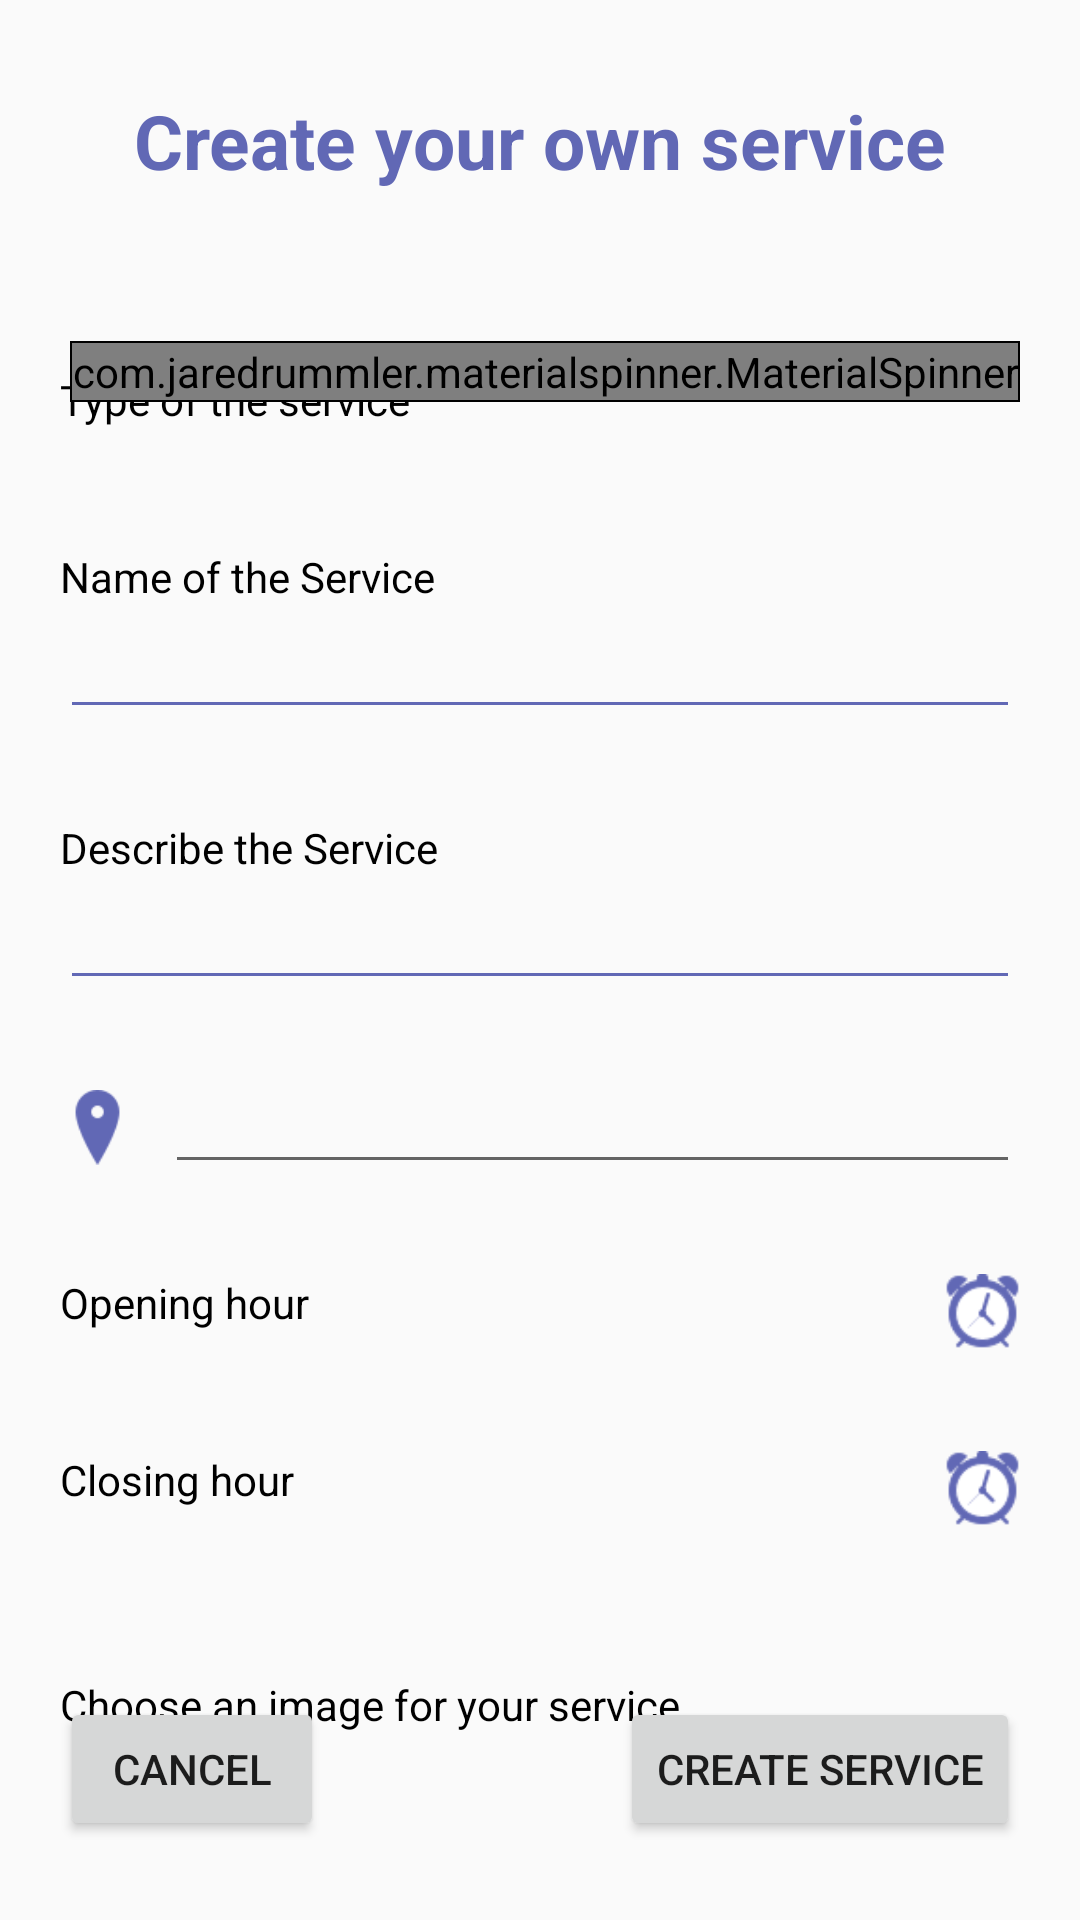

Layout XML and referenced resources for this Android screen:
<!-- AndroidManifest.xml: application theme AppTheme -->
<!-- res/layout/create_service.xml -->
<?xml version="1.0" encoding="utf-8"?>

<LinearLayout xmlns:android="http://schemas.android.com/apk/res/android"
    android:orientation="vertical" android:layout_width="match_parent"
    xmlns:app="http://schemas.android.com/apk/res-auto"
    android:layout_height="match_parent">

    <ScrollView
        android:layout_width="match_parent"
        android:layout_height="match_parent">

        <RelativeLayout
            android:layout_width="match_parent"
            android:layout_height="match_parent">

            <TextView
                android:id="@+id/title"
                android:layout_width="match_parent"
                android:layout_height="wrap_content"
                android:layout_margin="30dp"
                android:text="Create your own service"
                android:textAlignment="center"
                android:textColor="#6168b5"
                android:textSize="25dp"
                android:textStyle="bold" />

            <TextView
                android:id="@+id/type"
                android:layout_width="wrap_content"
                android:layout_height="29dp"
                android:layout_below="@id/title"
                android:layout_marginLeft="20dp"
                android:layout_marginTop="30dp"
                android:text="Type of the service  "
                android:textColor="#000000" />

            <LinearLayout
                android:layout_width="wrap_content"
                android:layout_height="wrap_content"
                android:layout_alignParentEnd="true"
                android:layout_marginRight="20dp"
                android:layout_marginLeft="10dp"
                android:layout_below="@id/title"
                android:background="#000000"
                android:layout_marginTop="20dp">

                <com.jaredrummler.materialspinner.MaterialSpinner
                    android:layout_width="wrap_content"
                    android:layout_height="wrap_content"
                    app:ms_background_color="#eeeeee"
                    android:layout_margin="0.5dp"
                    android:textColor="#000000"
                    android:id="@+id/pickType" />
            </LinearLayout>

            <TextView
                android:id="@+id/name"
                android:layout_width="wrap_content"
                android:layout_height="wrap_content"
                android:layout_below="@id/type"
                android:layout_marginLeft="20dp"
                android:layout_marginTop="30dp"
                android:text="Name of the Service  "
                android:textColor="#000000" />

            <EditText
                android:id="@+id/namedit"
                android:layout_width="match_parent"
                android:layout_height="wrap_content"
                android:backgroundTint="#6168b5"
                android:textCursorDrawable="@drawable/color"
                android:layout_below="@id/name"
                android:layout_marginLeft="20dp"
                android:layout_marginRight="20dp" />

            <TextView
                android:id="@+id/desc"
                android:layout_width="wrap_content"
                android:layout_height="wrap_content"
                android:layout_below="@id/namedit"
                android:layout_marginLeft="20dp"
                android:layout_marginTop="30dp"
                android:text="Describe the Service  "
                android:textColor="#000000" />

            <EditText
                android:id="@+id/descedit"
                android:layout_width="match_parent"
                android:layout_height="wrap_content"
                android:backgroundTint="#6168b5"
                android:textCursorDrawable="@drawable/color"
                android:layout_below="@id/desc"
                android:layout_marginLeft="20dp"
                android:layout_marginRight="20dp" />

            <ImageView
                android:id="@+id/location"
                android:layout_width="25dp"
                android:layout_height="25dp"
                android:background="@drawable/location2"
                android:layout_marginTop="30dp"
                android:layout_marginLeft="20dp"
                android:layout_below="@id/descedit"/>

            <EditText
                android:id="@+id/locationedit"
                android:layout_width="match_parent"
                android:layout_height="wrap_content"
                android:layout_toRightOf="@id/location"
                android:layout_marginTop="20dp"
                android:layout_marginLeft="10dp"
                android:layout_below="@id/descedit"
                android:layout_marginRight="20dp"/>

            <TextView
                android:id="@+id/openhour"
                android:layout_width="wrap_content"
                android:layout_height="29dp"
                android:layout_below="@id/locationedit"
                android:layout_marginLeft="20dp"
                android:layout_marginTop="30dp"
                android:text="Opening hour  "
                android:textColor="#000000" />

            <TextView
                android:id="@+id/openhouredit"
                android:layout_width="wrap_content"
                android:layout_height="wrap_content"
                android:layout_below="@id/locationedit"
                android:layout_marginRight="30dp"
                android:layout_marginTop="30dp"
                android:textColor="#000000"
                android:layout_toRightOf="@id/openhour"
                android:layout_marginLeft="10dp" />

            <ImageView
                android:id="@+id/open"
                android:layout_width="25dp"
                android:layout_height="25dp"
                android:background="@drawable/clock"
                android:layout_alignParentEnd="true"
                android:layout_marginRight="20dp"
                android:layout_marginTop="30dp"
                android:layout_below="@id/locationedit"/>

            <TextView
                android:id="@+id/closehour"
                android:layout_width="wrap_content"
                android:layout_height="29dp"
                android:layout_below="@id/openhour"
                android:layout_marginLeft="20dp"
                android:layout_marginTop="30dp"
                android:text="Closing hour  "
                android:textColor="#000000" />

            <TextView
                android:id="@+id/closehouredit"
                android:layout_width="wrap_content"
                android:layout_height="wrap_content"
                android:layout_below="@id/openhour"
                android:layout_marginRight="30dp"
                android:layout_marginTop="30dp"
                android:textColor="#000000"
                android:layout_alignStart="@id/openhouredit"/>

            <ImageView
                android:id="@+id/close"
                android:layout_width="25dp"
                android:layout_height="25dp"
                android:background="@drawable/clock"
                android:layout_alignParentEnd="true"
                android:layout_marginRight="20dp"
                android:layout_marginTop="30dp"
                android:layout_below="@id/openhour"/>

            <TextView
                android:id="@+id/image"
                android:layout_width="wrap_content"
                android:layout_height="29dp"
                android:layout_below="@id/close"
                android:layout_marginLeft="20dp"
                android:layout_marginTop="50dp"
                android:text="Choose an image for your service  "
                android:textColor="#000000" />

            <ImageView
                android:id="@+id/imageclick"
                android:layout_width="85dp"
                android:layout_height="wrap_content"
                android:adjustViewBounds="true"
                android:layout_below="@id/close"
                android:layout_alignParentEnd="true"
                android:layout_marginTop="25dp"
                android:layout_marginRight="20dp"
                android:layout_marginBottom="80dp"
                android:src="@drawable/emptyimage" />

            <Button
                android:id="@+id/cancel"
                android:layout_width="wrap_content"
                android:layout_height="wrap_content"
                android:text="Cancel"
                android:layout_alignParentBottom="true"
                android:layout_marginLeft="20dp"
                android:layout_marginBottom="40dp"/>

            <Button
                android:id="@+id/submit"
                android:layout_width="wrap_content"
                android:layout_height="wrap_content"
                android:text="Create service"
                android:layout_alignParentEnd="true"
                android:layout_alignParentBottom="true"
                android:layout_marginRight="20dp"
                android:layout_marginBottom="40dp"/>

        </RelativeLayout>
    </ScrollView>
</LinearLayout>
<!-- resources referenced by this layout -->
<resources>
  <!-- drawable clock: png bitmap (drawable, 2276 bytes) -->
  <!-- drawable color (drawable-v24) -->
  <?xml version="1.0" encoding="utf-8"?>
  
  <shape xmlns:android="http://schemas.android.com/apk/res/android" >
      <size android:width="3dp" />
      <solid android:color="#6168b5"  />
  </shape>
  <!-- drawable location2: png bitmap (drawable, 1148 bytes) -->
  <style name="AppTheme" parent="Theme.AppCompat.Light.DarkActionBar">
          
          <item name="colorPrimary">@color/colorPrimary</item>
          <item name="colorPrimaryDark">@color/colorPrimaryDark</item>
          <item name="colorAccent">@color/colorAccent</item>
          <item name="android:windowActionBarOverlay">true</item>
  
          
          <item name="alertDialogTheme">@style/MyAlertDialogStyle</item>
          <item name="alertDialogStyle">@style/MyAlertDialogStyle</item>
  
      </style>
  <color name="colorPrimary">#008577</color>
  <color name="colorPrimaryDark">#00574B</color>
  <color name="colorAccent">#D81B60</color>
  <style name="MyAlertDialogStyle" parent="Theme.AppCompat.Light.Dialog.Alert">
          <item name="android:background">@color/backgroundColor</item>
          <item name="buttonBarPositiveButtonStyle">@style/MyAlertDialogButtonStyle</item>
          <item name="buttonBarNegativeButtonStyle">@style/MyAlertDialogButtonStyle</item>
          <item name="buttonBarNeutralButtonStyle">@style/MyAlertDialogButtonStyle</item>
      </style>
  <color name="backgroundColor">#ffffff</color>
  <style name="MyAlertDialogButtonStyle" parent="@style/Widget.AppCompat.Button.ButtonBar.AlertDialog">
          <item name="android:textColor">@color/myfav</item>
          <item name="android:textSize">@dimen/text_size_medium</item>
      </style>
  <color name="myfav">#6168b5</color>
</resources>
